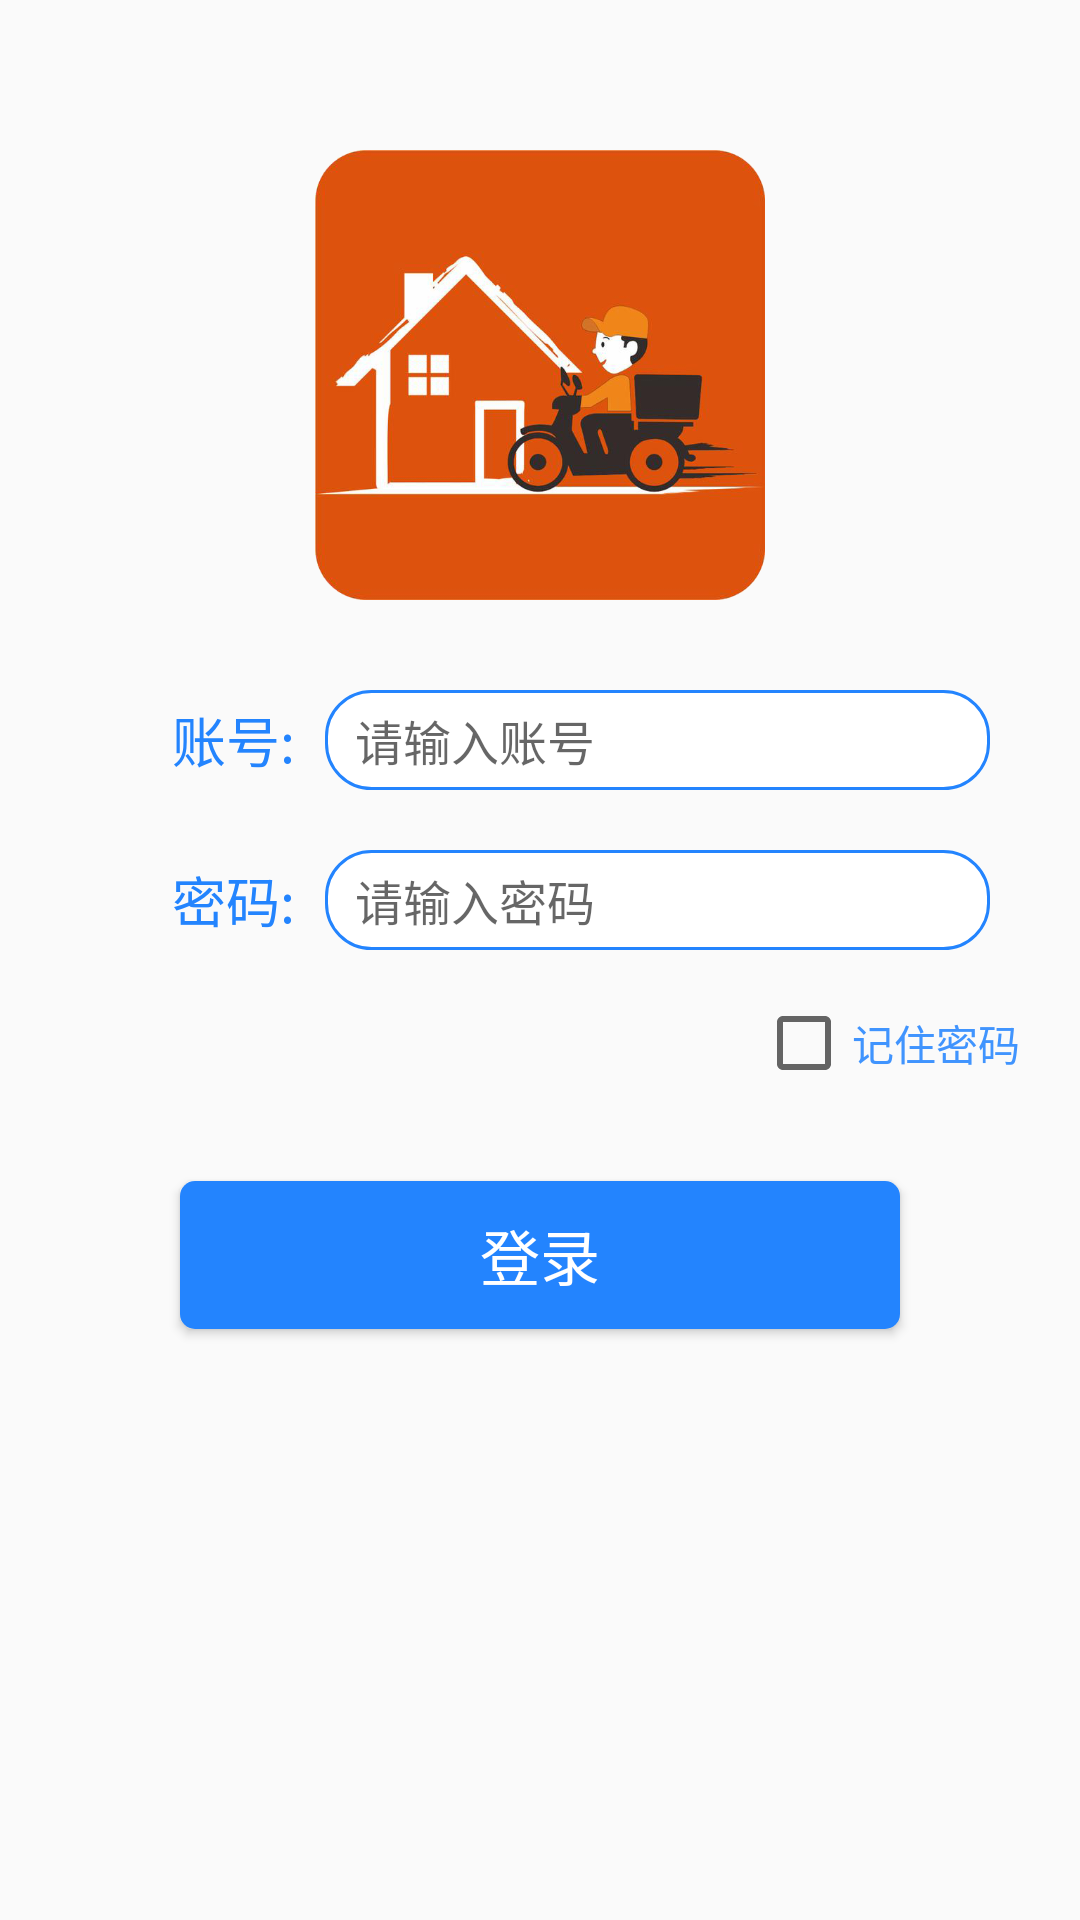

The Android layout XML behind this screen, and the referenced resources:
<!-- AndroidManifest.xml: application theme AppTheme -->
<!-- res/layout/login_actiivty.xml -->
<?xml version="1.0" encoding="utf-8"?>
<LinearLayout xmlns:android="http://schemas.android.com/apk/res/android"
              android:layout_width="match_parent"
              android:layout_height="match_parent"
              android:orientation="vertical">

    <ImageView
        android:id="@+id/img_login"
        android:layout_width="150dp"
        android:layout_height="150dp"
        android:layout_gravity="center_horizontal"
        android:layout_marginTop="50dp"
        android:scaleType="centerCrop"
        android:src="@drawable/icon_01"/>

    <LinearLayout
        android:layout_width="match_parent"
        android:layout_height="wrap_content"
        android:layout_marginLeft="10dp"
        android:layout_marginRight="10dp"
        android:layout_marginTop="30dp"
        android:gravity="center_vertical"
        android:orientation="horizontal">

        <TextView
            android:layout_width="0dp"
            android:layout_height="wrap_content"
            android:layout_weight="2"
            android:gravity="right"
            android:singleLine="true"
            android:text="账号:"
            android:textColor="@color/colorAccent"
            android:textSize="18sp"/>

        <EditText
            android:id="@+id/edit_num"
            android:layout_width="0dp"
            android:layout_height="wrap_content"
            android:layout_marginLeft="10dp"
            android:layout_marginRight="20dp"
            android:layout_weight="5"
            android:background="@drawable/bg_round_frame"
            android:hint="请输入账号"
            android:minHeight="30dp"
            android:paddingBottom="5dp"
            android:paddingLeft="10dp"
            android:paddingRight="10dp"
            android:paddingTop="5dp"
            android:textColor="@color/vm_black_100"
            android:textSize="16sp"/>
    </LinearLayout>

    <LinearLayout
        android:layout_width="match_parent"
        android:layout_height="wrap_content"
        android:layout_marginLeft="10dp"
        android:layout_marginRight="10dp"
        android:layout_marginTop="20dp"
        android:gravity="center_vertical"
        android:orientation="horizontal">

        <TextView
            android:layout_width="0dp"
            android:layout_height="wrap_content"
            android:layout_weight="2"
            android:gravity="right"
            android:text="密码:"
            android:textColor="@color/colorAccent"
            android:textSize="18sp"/>

        <EditText
            android:id="@+id/edit_psd"
            android:layout_width="0dp"
            android:layout_height="wrap_content"
            android:layout_marginLeft="10dp"
            android:layout_marginRight="20dp"
            android:layout_weight="5"
            android:background="@drawable/bg_round_frame"
            android:hint="请输入密码"
            android:maxLength="20"
            android:minHeight="30dp"
            android:paddingBottom="5dp"
            android:paddingLeft="10dp"
            android:paddingRight="10dp"
            android:paddingTop="5dp"
            android:password="true"
            android:textColor="@color/vm_black_100"
            android:textSize="16sp"/>
    </LinearLayout>

    <CheckBox
        android:id="@+id/ck_remPas"
        android:layout_width="wrap_content"
        android:layout_height="wrap_content"
        android:layout_gravity="right"
        android:layout_marginRight="20dp"
        android:layout_marginTop="15dp"
        android:minHeight="30dp"
        android:text="记住密码"
        android:textColor="@color/blue_87"
        android:textSize="14sp"/>

    <Button
        android:id="@+id/bt_driver"
        android:layout_width="wrap_content"
        android:layout_height="wrap_content"
        android:layout_gravity="center_horizontal"
        android:layout_marginTop="30dp"
        android:background="@drawable/bg_round_blue_10"
        android:paddingBottom="10dp"
        android:paddingLeft="100dp"
        android:paddingRight="100dp"
        android:paddingTop="10dp"
        android:text="登录"
        android:textColor="@color/white"
        android:textSize="20sp"/>

</LinearLayout>
<!-- resources referenced by this layout -->
<resources>
  <color name="blue_87">#dd2384fe</color>
  <color name="colorAccent">#2384fe</color>
  <color name="vm_black_100">#ff212121</color>
  <color name="white">#FFFFFF</color>
  <!-- drawable bg_round_blue_10 (drawable) -->
  <?xml version="1.0" encoding="utf-8"?>
  <shape xmlns:android="http://schemas.android.com/apk/res/android">
      <size
          android:width="35dp"
          android:height="15dp"/>
      <solid android:color="@color/colorAccent"/>
      <corners
          android:bottomLeftRadius="5dp"
          android:topLeftRadius="5dp"
          android:topRightRadius="5dp"
          android:bottomRightRadius="5dp"/>
  </shape>
  <!-- drawable bg_round_frame (drawable) -->
  <?xml version="1.0" encoding="utf-8"?>
  <shape xmlns:android="http://schemas.android.com/apk/res/android"
         android:shape="rectangle">
      
      <corners android:radius="15dp" />
  
      
      <solid android:color="@color/white" />
      <size
          android:width="20dp"
          android:height="20dp"/>
  
      
      <stroke
          android:width="1dp"
          android:color="@color/colorAccent" />
  </shape>
  <!-- drawable icon_01: png bitmap (drawable-hdpi, 154289 bytes) -->
  <style name="AppTheme" parent="Theme.AppCompat.Light.NoActionBar">
          
          <item name="colorPrimary">@color/colorPrimary</item>
          <item name="colorPrimaryDark">@color/colorAccent</item>
          <item name="colorAccent">@color/colorAccent</item>
      </style>
  <color name="colorPrimary">#3F51B5</color>
</resources>
